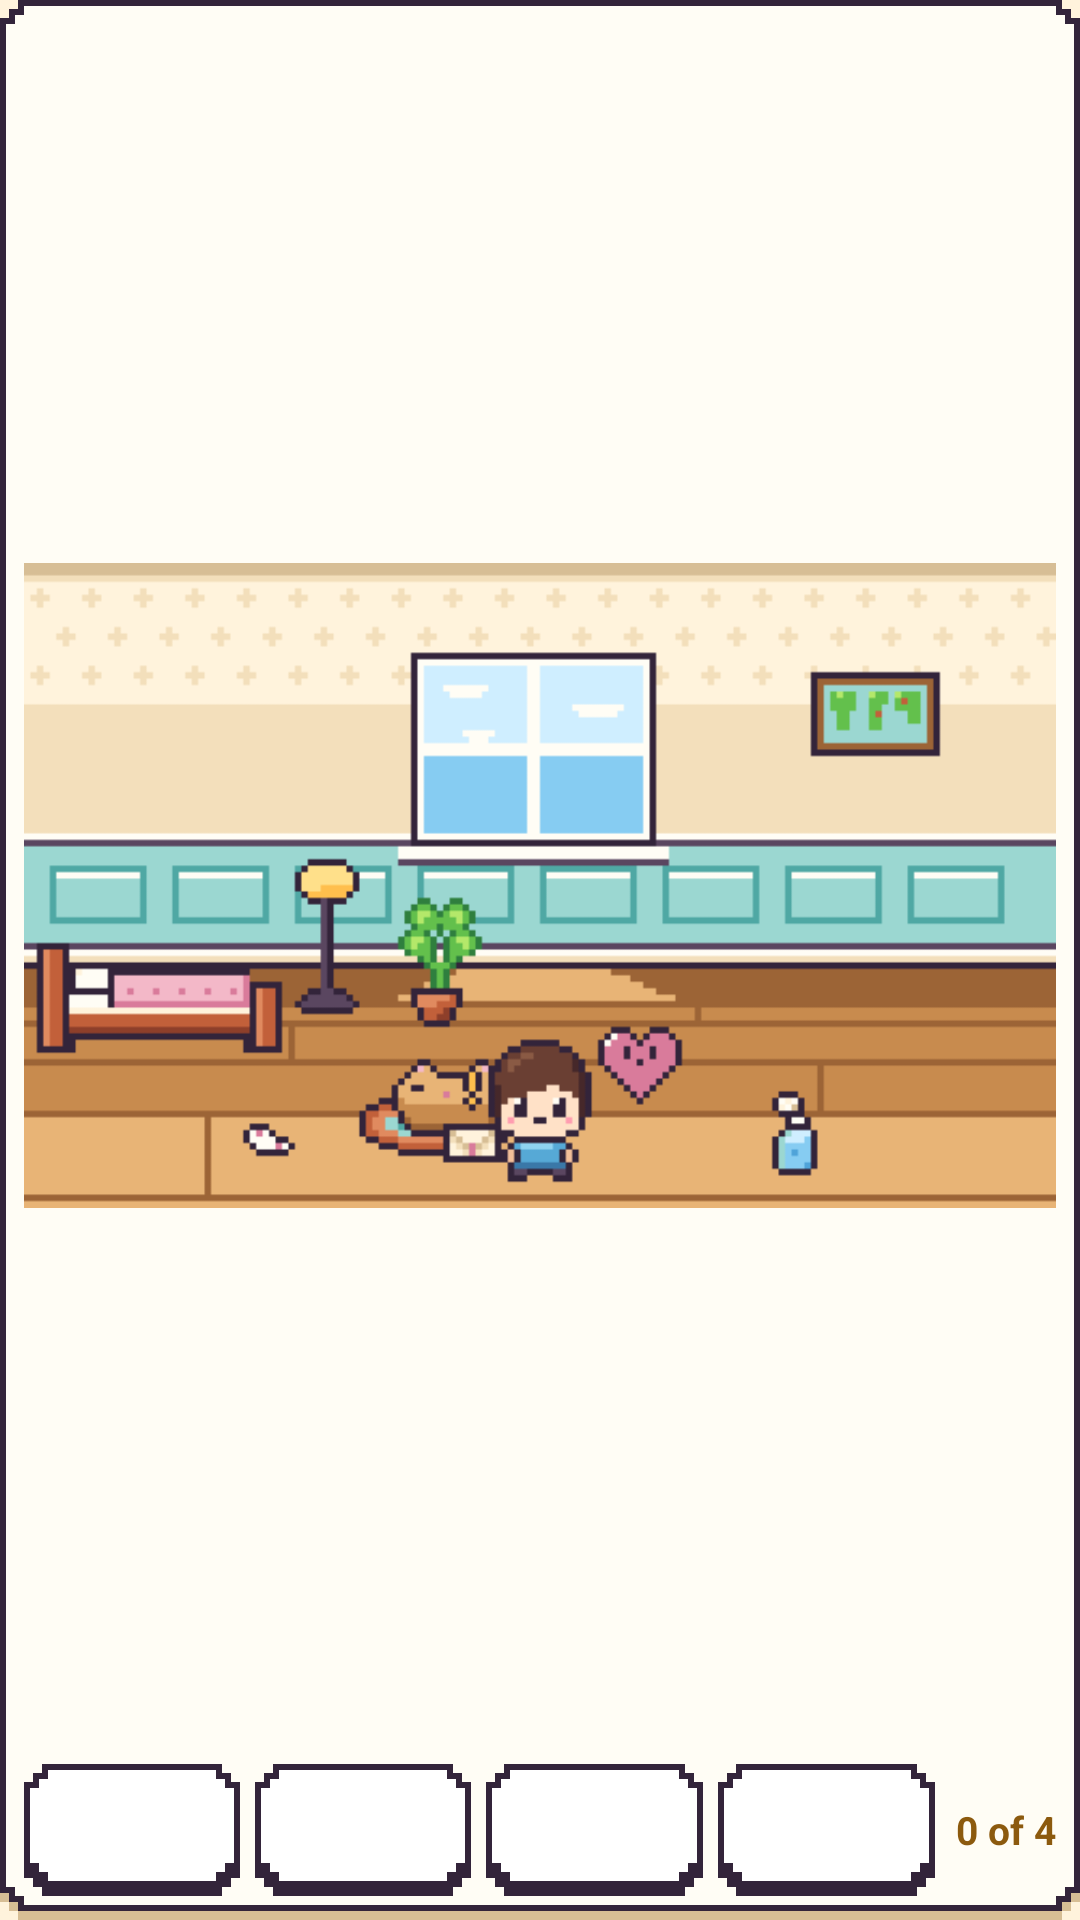

Here is an Android app screen rendered from its layout file. Give the layout XML and the strings, colors and styles it references.
<!-- AndroidManifest.xml: application theme Theme.DeBubble -->
<!-- res/layout/widget_room_compact.xml -->
<?xml version="1.0" encoding="utf-8"?>
<LinearLayout xmlns:android="http://schemas.android.com/apk/res/android"
    android:id="@+id/widget_root"
    android:layout_width="match_parent"
    android:layout_height="match_parent"
    android:background="@drawable/widget_background"
    android:orientation="vertical"
    android:padding="8dp">

    <ImageView
        android:id="@+id/widget_room"
        android:layout_width="match_parent"
        android:layout_height="0dp"
        android:layout_weight="1"
        android:adjustViewBounds="true"
        android:contentDescription="@string/widget_room_description"
        android:scaleType="fitCenter"
        android:src="@drawable/widget_room_preview" />

    <LinearLayout
        android:layout_width="match_parent"
        android:layout_height="wrap_content"
        android:layout_marginTop="6dp"
        android:baselineAligned="false"
        android:gravity="center_vertical"
        android:orientation="horizontal">

        <FrameLayout
            android:id="@+id/widget_row_0"
            android:layout_width="0dp"
            android:layout_height="44dp"
            android:layout_weight="1"
            android:layout_marginEnd="5dp"
            android:background="@drawable/widget_button">

            <ImageView
                android:id="@+id/widget_icon_0"
                android:layout_width="28dp"
                android:layout_height="28dp"
                android:layout_gravity="center"
                android:scaleType="fitCenter"
                android:importantForAccessibility="no" />

            <ImageView
                android:id="@+id/widget_check_0"
                android:layout_width="14dp"
                android:layout_height="14dp"
                android:layout_gravity="bottom|end"
                android:layout_margin="3dp"
                android:scaleType="fitCenter"
                android:importantForAccessibility="no" />
        </FrameLayout>
        <FrameLayout
            android:id="@+id/widget_row_1"
            android:layout_width="0dp"
            android:layout_height="44dp"
            android:layout_weight="1"
            android:layout_marginEnd="5dp"
            android:background="@drawable/widget_button">

            <ImageView
                android:id="@+id/widget_icon_1"
                android:layout_width="28dp"
                android:layout_height="28dp"
                android:layout_gravity="center"
                android:scaleType="fitCenter"
                android:importantForAccessibility="no" />

            <ImageView
                android:id="@+id/widget_check_1"
                android:layout_width="14dp"
                android:layout_height="14dp"
                android:layout_gravity="bottom|end"
                android:layout_margin="3dp"
                android:scaleType="fitCenter"
                android:importantForAccessibility="no" />
        </FrameLayout>
        <FrameLayout
            android:id="@+id/widget_row_2"
            android:layout_width="0dp"
            android:layout_height="44dp"
            android:layout_weight="1"
            android:layout_marginEnd="5dp"
            android:background="@drawable/widget_button">

            <ImageView
                android:id="@+id/widget_icon_2"
                android:layout_width="28dp"
                android:layout_height="28dp"
                android:layout_gravity="center"
                android:scaleType="fitCenter"
                android:importantForAccessibility="no" />

            <ImageView
                android:id="@+id/widget_check_2"
                android:layout_width="14dp"
                android:layout_height="14dp"
                android:layout_gravity="bottom|end"
                android:layout_margin="3dp"
                android:scaleType="fitCenter"
                android:importantForAccessibility="no" />
        </FrameLayout>
        <FrameLayout
            android:id="@+id/widget_row_3"
            android:layout_width="0dp"
            android:layout_height="44dp"
            android:layout_weight="1"
            android:layout_marginEnd="5dp"
            android:background="@drawable/widget_button">

            <ImageView
                android:id="@+id/widget_icon_3"
                android:layout_width="28dp"
                android:layout_height="28dp"
                android:layout_gravity="center"
                android:scaleType="fitCenter"
                android:importantForAccessibility="no" />

            <ImageView
                android:id="@+id/widget_check_3"
                android:layout_width="14dp"
                android:layout_height="14dp"
                android:layout_gravity="bottom|end"
                android:layout_margin="3dp"
                android:scaleType="fitCenter"
                android:importantForAccessibility="no" />
        </FrameLayout>

        <TextView
            android:id="@+id/widget_count"
            android:layout_width="wrap_content"
            android:layout_height="wrap_content"
            android:layout_marginStart="2dp"
            android:maxLines="1"
            android:text="@string/widget_count_default"
            android:textColor="@color/ink_gold"
            android:textSize="13sp"
            android:textStyle="bold" />
    </LinearLayout>
</LinearLayout>
<!-- resources referenced by this layout -->
<resources>
  <color name="ink_gold">#FF8C5A0E</color>
  <!-- drawable widget_background (drawable) -->
  <?xml version="1.0" encoding="utf-8"?>
  <layer-list xmlns:android="http://schemas.android.com/apk/res/android">
      
      <item android:left="6dp" android:top="3dp" android:right="6dp" android:bottom="0dp">
          <shape android:shape="rectangle"><solid android:color="@color/ink_shadow" /></shape>
      </item>
      <item android:left="3dp" android:top="6dp" android:right="3dp" android:bottom="3dp">
          <shape android:shape="rectangle"><solid android:color="@color/ink_shadow" /></shape>
      </item>
      <item android:left="0dp" android:top="9dp" android:right="0dp" android:bottom="6dp">
          <shape android:shape="rectangle"><solid android:color="@color/ink_shadow" /></shape>
      </item>
      
      <item android:left="6dp" android:top="0dp" android:right="6dp" android:bottom="3dp">
          <shape android:shape="rectangle"><solid android:color="@color/ink_border" /></shape>
      </item>
      <item android:left="3dp" android:top="3dp" android:right="3dp" android:bottom="6dp">
          <shape android:shape="rectangle"><solid android:color="@color/ink_border" /></shape>
      </item>
      <item android:left="0dp" android:top="6dp" android:right="0dp" android:bottom="9dp">
          <shape android:shape="rectangle"><solid android:color="@color/ink_border" /></shape>
      </item>
      
      <item android:left="8dp" android:top="2dp" android:right="8dp" android:bottom="5dp">
          <shape android:shape="rectangle"><solid android:color="@color/ink_surface" /></shape>
      </item>
      <item android:left="5dp" android:top="5dp" android:right="5dp" android:bottom="8dp">
          <shape android:shape="rectangle"><solid android:color="@color/ink_surface" /></shape>
      </item>
      <item android:left="2dp" android:top="8dp" android:right="2dp" android:bottom="11dp">
          <shape android:shape="rectangle"><solid android:color="@color/ink_surface" /></shape>
      </item>
  </layer-list>
  <string name="widget_count_default">0 of 4</string>
  <string name="widget_room_description">Your room. Tap to open DeBubble.</string>
  <style name="Theme.DeBubble" parent="android:Theme.Material.Light.NoActionBar">
          <item name="android:windowBackground">@color/void_ground</item>
          <item name="android:statusBarColor">@android:color/transparent</item>
          <item name="android:navigationBarColor">@android:color/transparent</item>
          <item name="android:windowLightStatusBar">true</item>
          <item name="android:windowLightNavigationBar">true</item>
      </style>
  <color name="ink_shadow">#FFD7BE95</color>
  <color name="ink_border">#FF33243A</color>
  <color name="ink_surface">#FFFFFDF5</color>
  <color name="ink_surface_high">#FFFFFFFF</color>
  <color name="void_ground">#FFFFF3DC</color>
</resources>
